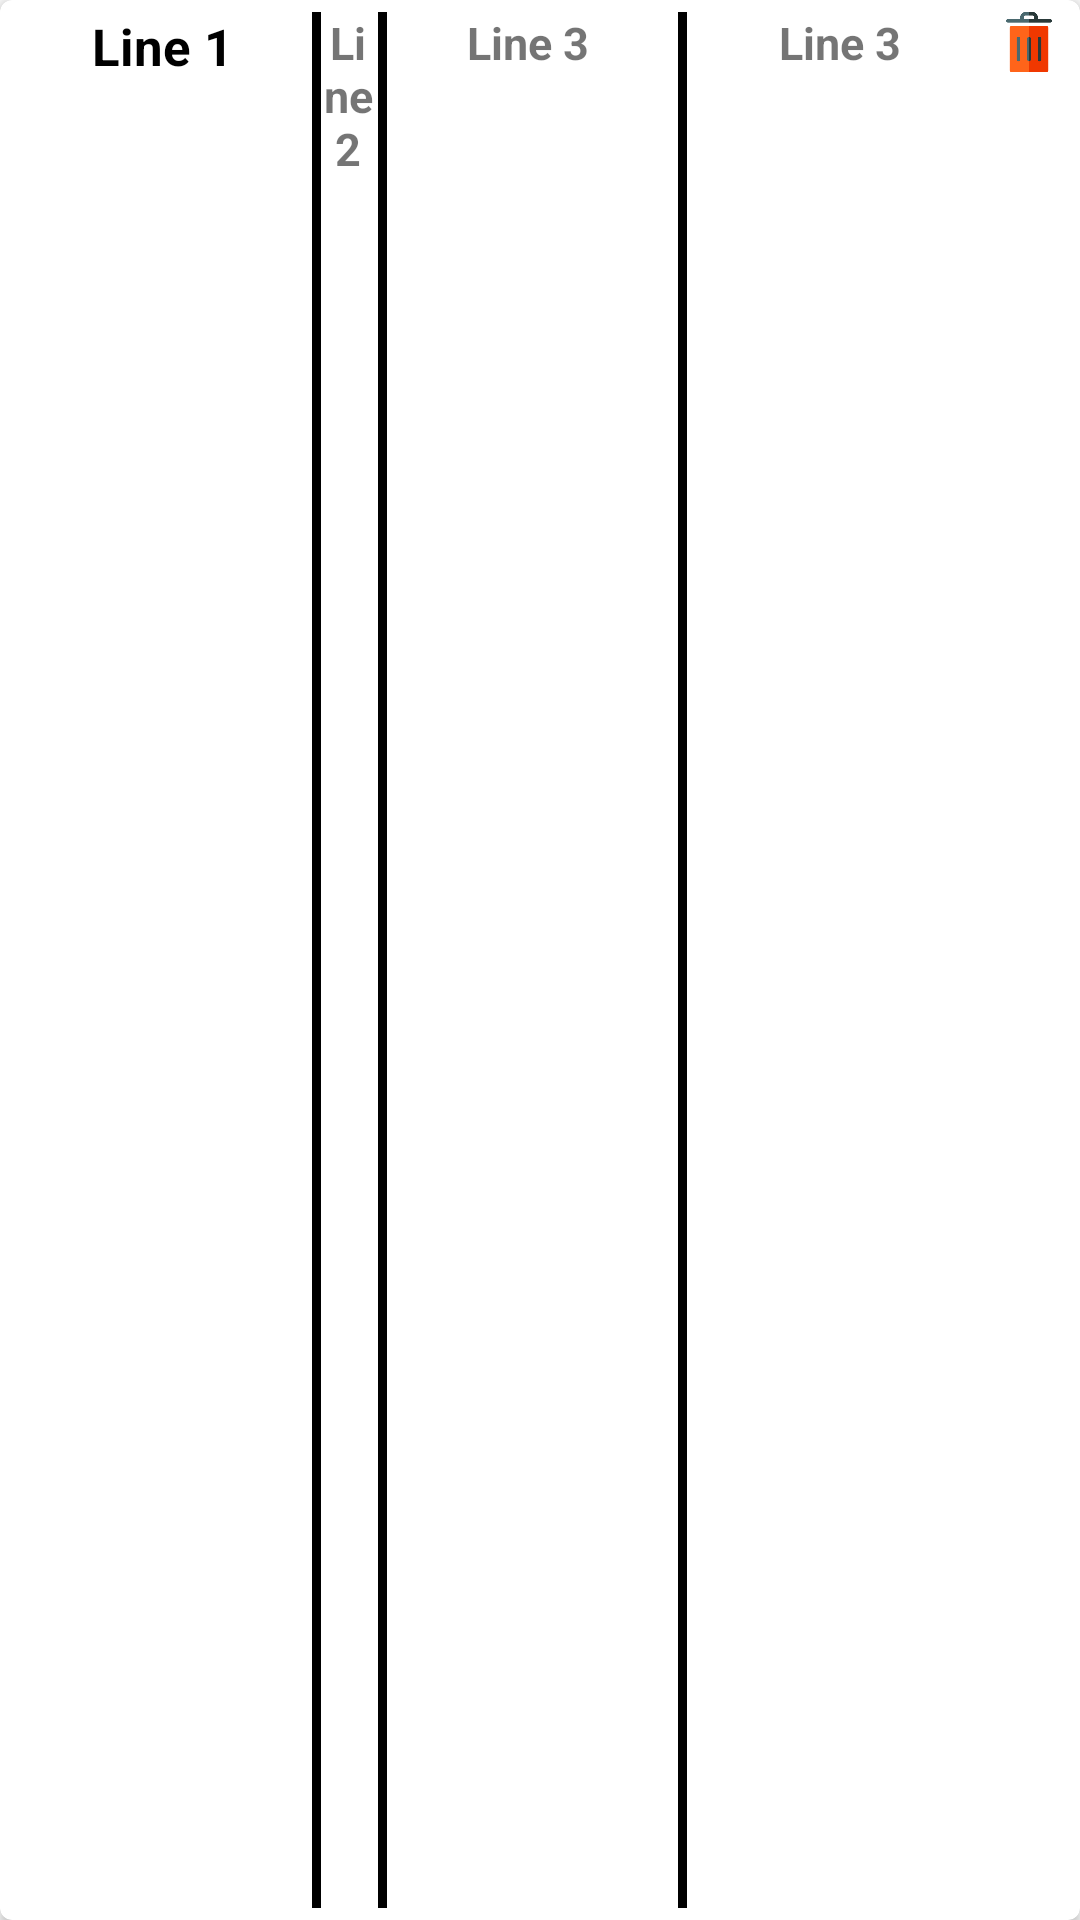

This screen was rendered from an Android layout file. Write that file and the resources it references.
<!-- AndroidManifest.xml: application theme AppTheme -->
<!-- res/layout/item.xml -->
<?xml version="1.0" encoding="utf-8"?>
<androidx.cardview.widget.CardView xmlns:android="http://schemas.android.com/apk/res/android"
    xmlns:app="http://schemas.android.com/apk/res-auto"
    android:layout_width="match_parent"
    android:layout_height="wrap_content"
    android:layout_margin="6dp"
    app:cardCornerRadius="4dp">
<LinearLayout
    android:orientation="vertical"
    android:layout_width="fill_parent"
    android:layout_height="fill_parent">
    <LinearLayout
        android:layout_height="fill_parent"
        android:layout_width="fill_parent">

    <RelativeLayout
        android:layout_width="match_parent"
        android:layout_height="match_parent"
        android:layout_margin="4dp"
        >

        
        
        
        
        
        <TextView
            android:id="@+id/item_name"
            android:layout_width="100dp"
            android:layout_height="wrap_content"
            android:layout_alignParentTop="true"
            android:gravity="center"
            android:text="Line 1"
            android:textColor="@android:color/black"
            android:textSize="17sp"
            android:textStyle="bold"

            />
        <View
          android:layout_toRightOf="@+id/item_name"
            android:id="@+id/drawerVerticalLine"
            android:layout_width="3dip"
            android:layout_height="match_parent"
            android:background="@color/black"/>
        <TextView
            android:id="@+id/item_amount"
            android:layout_width="20dp"
            android:layout_height="wrap_content"
            android:layout_marginLeft="2dp"
            android:layout_toRightOf="@+id/item_name"
            android:gravity="center"
            android:text="Line 2"
            android:textSize="15sp"
            android:textStyle="bold" />

        <View
            android:layout_toRightOf="@+id/item_amount"
            android:id="@+id/drawerVerticalLine2"
            android:layout_width="3dip"
            android:layout_height="match_parent"
            android:background="@color/black"/>
        <TextView
            android:id="@+id/item_location"
            android:layout_width="100dp"
            android:layout_height="wrap_content"
            android:layout_toRightOf="@+id/item_amount"
            android:gravity="center"
            android:text="Line 3"
            android:textSize="15sp"
            android:textStyle="bold" />
        <View
            android:layout_toRightOf="@+id/item_location"
            android:id="@+id/drawerVerticalLine3"
            android:layout_width="3dip"
            android:layout_height="match_parent"
            android:background="@color/black"/>
        <TextView
            android:id="@+id/item_date"
            android:layout_width="100dp"
            android:layout_height="wrap_content"
            android:layout_marginLeft="4dp"
            android:layout_toRightOf="@+id/item_location"
            android:gravity="center"
            android:text="Line 3"
            android:textSize="15sp"
            android:textStyle="bold" />
        <ImageView
            android:id="@+id/btnDelete2"
            android:layout_width="30dp"
            android:layout_height="20dp"

            android:src="@drawable/trash_bin"
            android:layout_toRightOf="@id/item_date"
         />
        <ImageView
            android:id="@+id/btnImps"
            android:layout_width="30dp"
            android:layout_height="20dp"
            android:src="@drawable/star2"
            android:layout_toRightOf="@id/btnDelete2"
            />
    </RelativeLayout>
</LinearLayout>
    </LinearLayout>
</androidx.cardview.widget.CardView>
<!-- resources referenced by this layout -->
<resources>
  <color name="black">#FF000000</color>
  <!-- drawable trash_bin: png bitmap (drawable, 3619 bytes) -->
  <style name="AppTheme" parent="Theme.AppCompat.DayNight.NoActionBar">
          
          <item name="colorPrimary">@color/colorPrimary</item>
          <item name="colorPrimaryDark">@color/colorPrimaryDark</item>
          <item name="colorAccent">@color/colorAccent</item>
      </style>
  <color name="colorPrimary">#FCFCFC</color>
  <color name="colorPrimaryDark">#2A2E43</color>
  <color name="colorAccent">#FF402D</color>
</resources>
